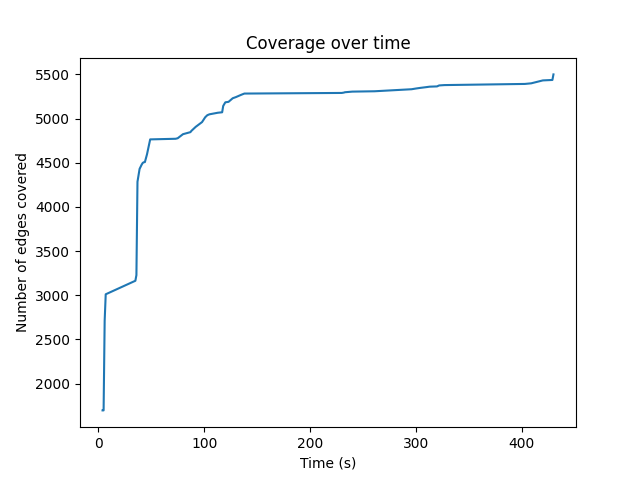

Data behind this chart, as committed beside it:
4, 1696
5, 1696
6, 2711
7, 3011
35, 3164
36, 3228
37, 4285
39, 4431
41, 4480
42, 4499
43, 4506
44, 4508
46, 4596
49, 4765
73, 4772
75, 4778
80, 4824
87, 4847
88, 4862
92, 4907
98, 4961
101, 5016
103, 5039
105, 5049
113, 5067
117, 5072
118, 5144
120, 5185
123, 5190
127, 5231
130, 5244
135, 5270
138, 5284
230, 5291
232, 5295
233, 5299
240, 5306
261, 5310
296, 5333
300, 5341
304, 5348
310, 5357
313, 5362
320, 5365
322, 5376
327, 5380
403, 5393
409, 5400
420, 5433
429, 5438
430, 5501
